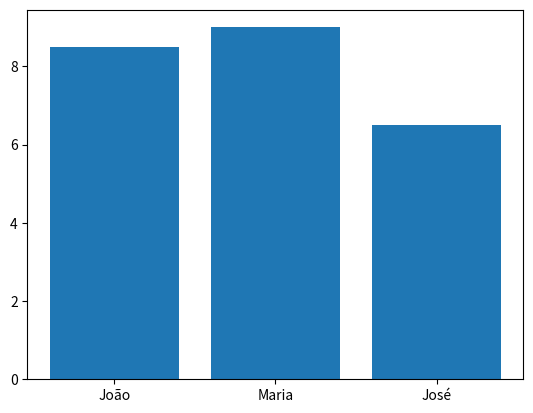

This chart was generated by the following Python code:
import matplotlib.pyplot as plt

estudantes = ["João", "Maria", "José"]
notas = [8.5, 9, 6.5]
plt.bar(x = estudantes, height = notas)
plt.show()